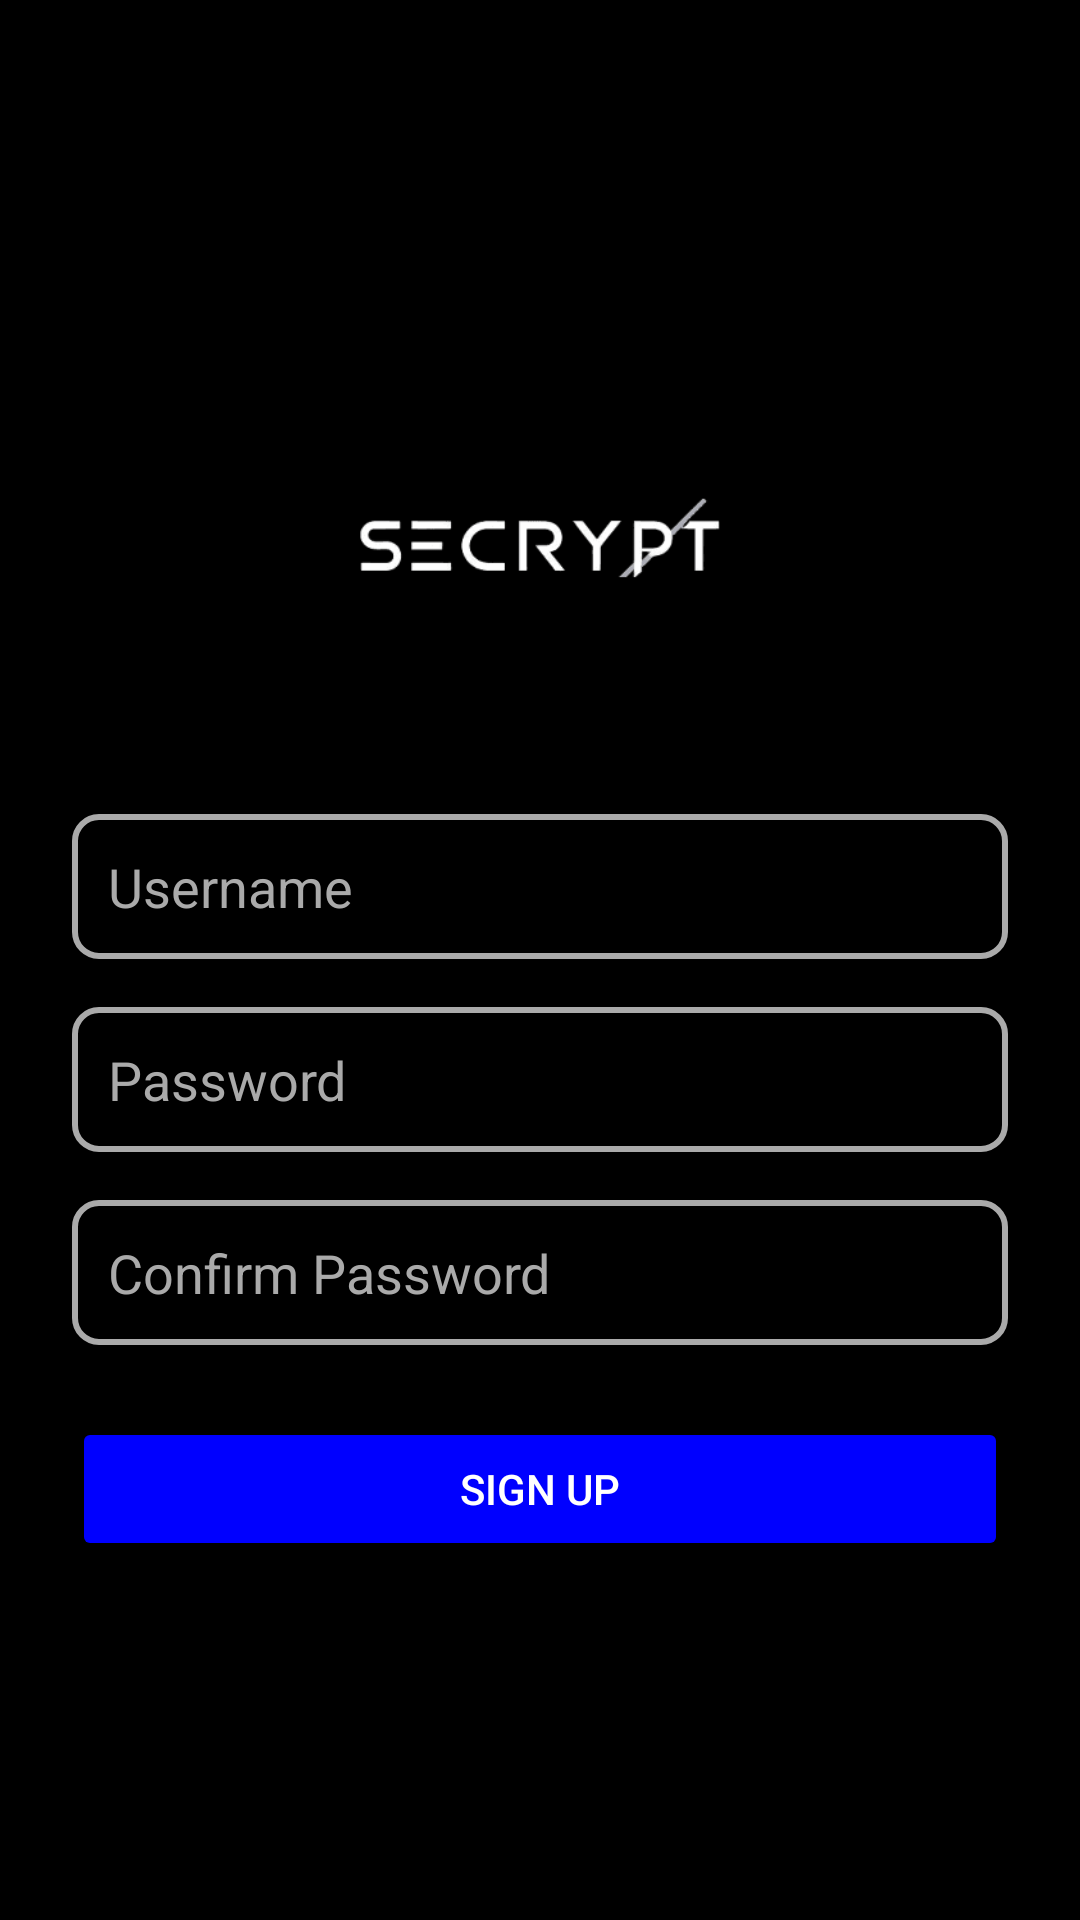

Write the Android layout XML for this screen, with the resource values it uses.
<!-- AndroidManifest.xml: application theme Theme.SecryptChat -->
<!-- res/layout/activity_signup.xml -->
<?xml version="1.0" encoding="utf-8"?>
<androidx.constraintlayout.widget.ConstraintLayout xmlns:android="http://schemas.android.com/apk/res/android"
    android:layout_width="match_parent"
    android:layout_height="match_parent">

    <ScrollView
        xmlns:android="http://schemas.android.com/apk/res/android"
        android:layout_width="match_parent"
        android:layout_height="match_parent"
        android:background="#000000"
        android:padding="24dp"
        android:fillViewport="true">

        <LinearLayout
            android:layout_width="match_parent"
            android:layout_height="wrap_content"
            android:orientation="vertical"
            android:gravity="center">

            
            <ImageView
                android:id="@+id/logoImageView"
                android:layout_width="120dp"
                android:layout_height="120dp"
                android:src="@drawable/logo"
                android:contentDescription="App Logo"
                android:layout_marginBottom="32dp" />



            
            <EditText
                android:id="@+id/usernameField"
                android:layout_width="match_parent"
                android:layout_height="wrap_content"
                android:hint="Username"
                android:inputType="textPersonName"
                style="@style/CustomEditTextStyle"
                android:layout_marginBottom="16dp" />

            
            <EditText
                android:id="@+id/passwordField"
                android:layout_width="match_parent"
                android:layout_height="wrap_content"
                android:hint="Password"
                android:inputType="textPassword"
                style="@style/CustomEditTextStyle"
                android:layout_marginBottom="16dp" />

            
            <EditText
                android:id="@+id/confirmPasswordField"
                android:layout_width="match_parent"
                android:layout_height="wrap_content"
                android:hint="Confirm Password"
                android:inputType="textPassword"
                style="@style/CustomEditTextStyle"
                android:layout_marginBottom="24dp" />

            
            <Button
                android:id="@+id/signupButton"
                android:layout_width="match_parent"
                android:layout_height="wrap_content"
                android:text="Sign Up"
                android:backgroundTint="#0000FF"
                android:textColor="#FFFFFF" />
        </LinearLayout>
    </ScrollView>



</androidx.constraintlayout.widget.ConstraintLayout>
<!-- resources referenced by this layout -->
<resources>
  <!-- drawable logo: png bitmap (drawable, 4424 bytes) -->
  <style name="CustomEditTextStyle">
      <item name="android:background">@drawable/custom_edittext</item>
      <item name="android:padding">12dp</item>
      <item name="android:textColor">@android:color/white</item>
      <item name="android:textColorHint">@android:color/darker_gray</item>
  </style>
  <style name="Theme.SecryptChat" parent="Theme.MaterialComponents.DayNight.NoActionBar">
          
          <item name="colorPrimary">@color/purple_500</item>
          <item name="colorPrimaryVariant">@color/purple_700</item>
          <item name="colorOnPrimary">@color/white</item>
          
          <item name="colorSecondary">@color/teal_200</item>
          <item name="colorSecondaryVariant">@color/teal_700</item>
          <item name="colorOnSecondary">@color/black</item>
          
          <item name="android:statusBarColor">?attr/colorPrimaryVariant</item>
          
      </style>
  <!-- drawable custom_edittext (drawable) -->
  <?xml version="1.0" encoding="utf-8"?>
  <selector xmlns:android="http://schemas.android.com/apk/res/android">
      <item android:state_focused="true">
          <shape android:shape="rectangle">
              <solid android:color="@android:color/transparent" />
              <stroke android:width="2dp" android:color="#0000FF" /> 
              <corners android:radius="8dp" />
          </shape>
      </item>
      <item>
          <shape android:shape="rectangle">
              <solid android:color="@android:color/transparent" />
              <stroke android:width="2dp" android:color="@android:color/darker_gray" /> 
              <corners android:radius="8dp" />
          </shape>
      </item>
  </selector>
  <!-- not gathered from this repository: default colours our renderer supplied (Android Studio template values) -->
  <color name="purple_500">#FF6200EE</color>
  <color name="purple_700">#FF3700B3</color>
  <color name="teal_200">#FF03DAC5</color>
  <color name="teal_700">#FF018786</color>
  <color name="black">#FF000000</color>
  <color name="white">#FFFFFFFF</color>
</resources>
